Run: headless pygame with SDL's dummy video driver; simulated clock (each Clock.tick advances the game by its frame time, no real sleeping); random seed 0; keys injected as events and as key.get_pressed() state; no mouse input.
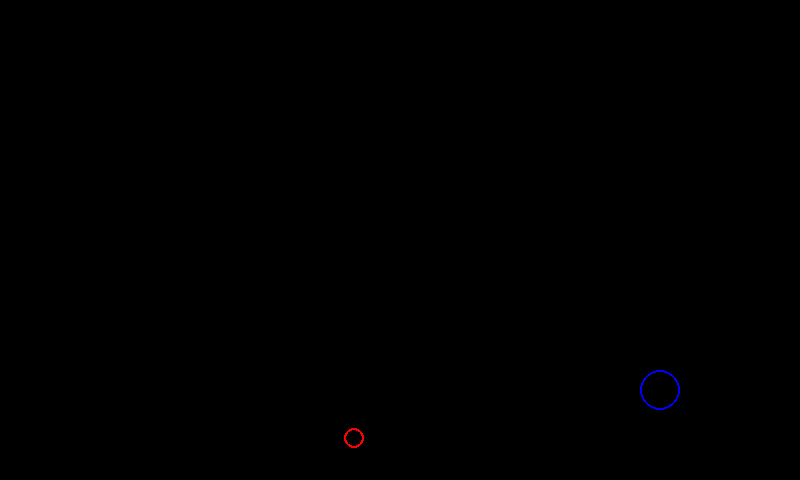
Frame 1 of 4 · flips 1–60 · no input
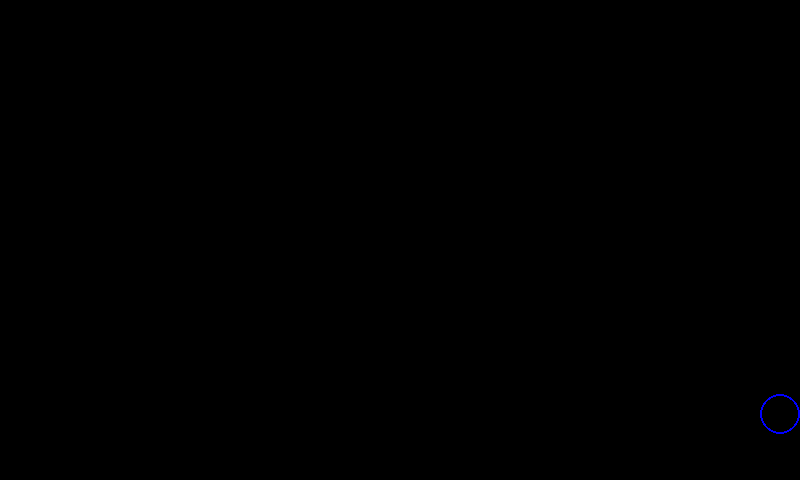
Frame 2 of 4 · flips 61–180 · tapped SPACE, RETURN · held RIGHT (→), D
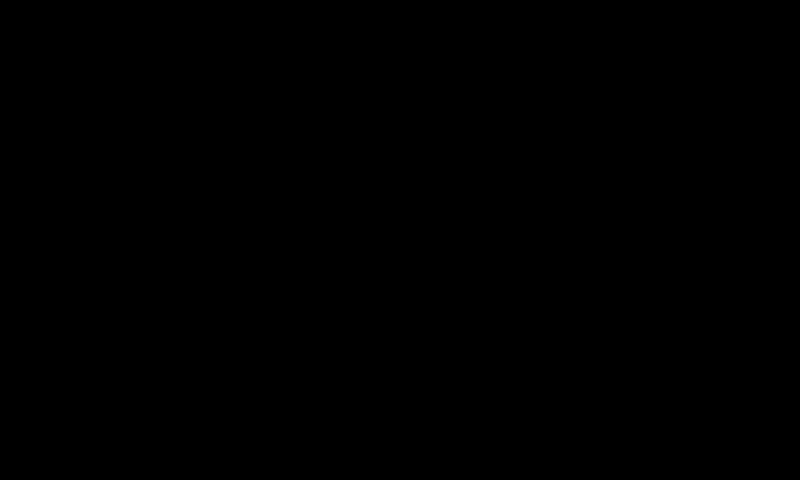
Frame 3 of 4 · flips 181–300 · held DOWN (↓), S
Frame 4 of 4 · flips 301–420 · held LEFT (←), A, UP (↑), W · screen unchanged from frame 3, image omitted

The pygame program that drew these frames:

import random

import pygame

VELIKOST_OKNA = (800, 480)

GRAVITACE = 1

class Micek:
    def __init__(self, pozice, rychlost, hmotnost, barva, polomer):
        self.pozice = pozice
        self.rychlost = rychlost
        self.hmotnost = hmotnost
        self.barva = barva
        self.polomer = polomer

    def posun_se(self):
        self.pozice[1] = self.pozice[1] + self.rychlost[1]
        self.pozice[0] = self.pozice[0] + self.rychlost[0]

        return self

    def vypocti_rychlost(self):
        self.rychlost[1] = self.rychlost[1] + GRAVITACE

        return self

    def zkontoruj_odrazy(self):
        if self.pozice[1] > VELIKOST_OKNA[1] - self.polomer:
            self.rychlost[1] *= -1

        if self.pozice[0] < 0 + self.polomer:
            self.rychlost[0] *= -1

        if self.pozice[0] > VELIKOST_OKNA[0] - self.polomer:
            self.rychlost[0] *= -1

        return self

    def vykresli(self, okno):
        self.pozice = [int(self.pozice[0]), int(self.pozice[1])]
        pygame.draw.circle(okno, self.barva, self.pozice, self.polomer, 2)

        return self


pozice = [random.randint(20,VELIKOST_OKNA[0]-20), random.randint(20,VELIKOST_OKNA[1]-20)]
rychlost = [-1, 1]
hmotnost = 1
cervena = (255, 0, 0)
prumer = 10

pozice2 = [600, 300]
rychlost2 = [1, -1]
hmotnost2 = 2
modra = (0, 0, 255)
prumer2 = 20

micek1 = Micek(pozice, rychlost, hmotnost, cervena, prumer)
micek2 = Micek(pozice2, rychlost2, hmotnost2, modra, prumer2)

# Inicializuj PyGame
pygame.init()

# Vytvoř okno pro hru
velikost_okna = (800, 480)
okno = pygame.display.set_mode(velikost_okna)


fps = 60
hodiny = pygame. time.Clock()

# Nastav název okna
pygame.display.set_caption("Název hry")

# Nastav počáteční stav hry
running = True

# Hlavní herní smyčka
while running:
    # Zpracuj události
    for event in pygame.event.get():
        if event.type == pygame.QUIT:
            running = False
        elif event.type == pygame.KEYDOWN:
            if event.key == pygame.K_ESCAPE:
                running = False

    okno.fill((0, 0, 0))
    micek1.zkontoruj_odrazy().vypocti_rychlost().posun_se().vykresli(okno)

    micek2.zkontoruj_odrazy()
    micek2.vypocti_rychlost()
    micek2.posun_se()




    micek2.vykresli(okno)

    # Aktualizuj okno
    hodiny.tick(fps)
    pygame.display.flip()


# Ukonči PyGame
pygame.quit()
